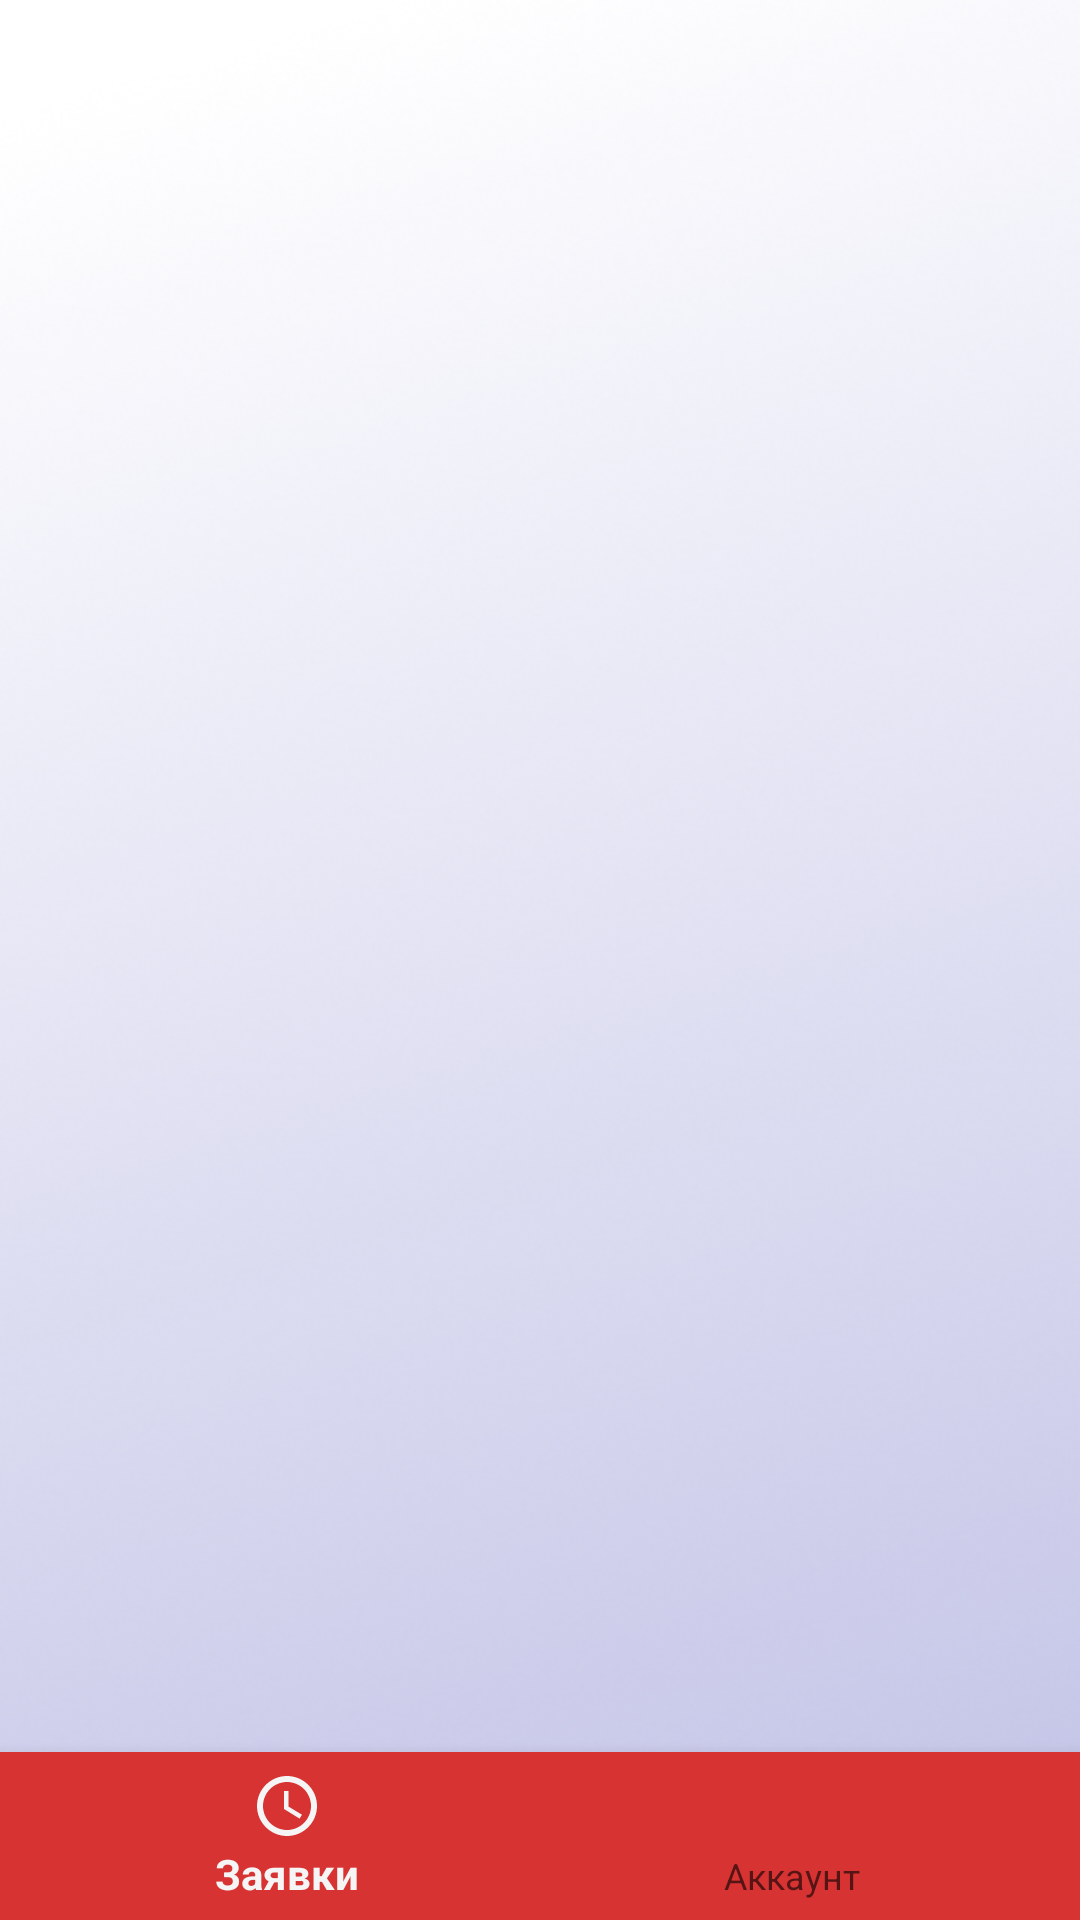

This screen was rendered from an Android layout file. Write that file and the resources it references.
<!-- AndroidManifest.xml: application theme Theme.AppCompat.Light -->
<!-- res/layout/activity_app_false.xml -->
<?xml version="1.0" encoding="utf-8"?>
<androidx.constraintlayout.widget.ConstraintLayout
    xmlns:android="http://schemas.android.com/apk/res/android"
    xmlns:app="http://schemas.android.com/apk/res-auto"
    android:layout_width="match_parent"
    android:layout_height="match_parent"
    android:background="@drawable/background_b"
    >


    <androidx.recyclerview.widget.RecyclerView
        android:id="@+id/list"
        android:layout_width="match_parent"
        android:layout_height="match_parent"

        android:paddingTop="50dp"

        app:layoutManager="androidx.recyclerview.widget.LinearLayoutManager"

        app:layout_constraintLeft_toLeftOf="parent"
        app:layout_constraintRight_toRightOf="parent"
        app:layout_constraintTop_toTopOf="parent"
        app:layout_constraintBottom_toBottomOf="parent"/>

    <com.google.android.material.bottomnavigation.BottomNavigationView
        android:id="@+id/bottom_navigation"
        android:layout_width="match_parent"
        android:layout_height="wrap_content"
        app:layout_constraintBottom_toBottomOf="parent"
        android:background="@drawable/shape1"
        app:menu="@menu/lower_menu"/>

</androidx.constraintlayout.widget.ConstraintLayout>
<!-- resources referenced by this layout -->
<resources>
  <!-- drawable background_b: png bitmap (drawable, 208537 bytes) -->
  <!-- drawable shape1 (drawable) -->
  <?xml version="1.0" encoding="utf-8"?>
  <shape xmlns:android="http://schemas.android.com/apk/res/android"
      android:shape="rectangle">
      <solid android:color="#D83333" />
  </shape>
</resources>
